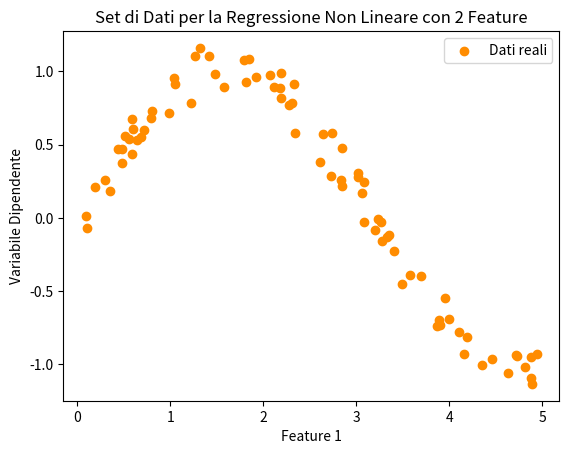

Write Python code to recreate this figure.
import numpy as np
import matplotlib.pyplot as plt

# Genera dati di esempio per la regressione non lineare con 2 feature
np.random.seed(0)
X = np.sort(5 * np.random.rand(80, 1), axis=0)
y = np.sin(X).ravel() + np.random.normal(0, 0.1, X.shape[0])

# Dati di test per la validation
X_test = np.sort(10 * np.random.rand(80, 1), axis=0)
y_test = np.sin(X_test).ravel() + np.random.normal(0, 0.1, X_test.shape[0])

# Aggiungi una seconda feature, elevando al quadrato la feature originale
X2 = X**2

# Concatena le due feature per ottenere un set di dati con 2 feature
X_combined = np.concatenate((X, X2), axis=1)

# Visualizza i dati
plt.scatter(X_combined[:, 0], y, color='darkorange', label='Dati reali')
plt.xlabel("Feature 1")
plt.ylabel("Variabile Dipendente")
plt.title("Set di Dati per la Regressione Non Lineare con 2 Feature")
plt.legend()
plt.show()

# Ora hai un set di dati con 2 feature: X_combined[:, 0] e X_combined[:, 1].
